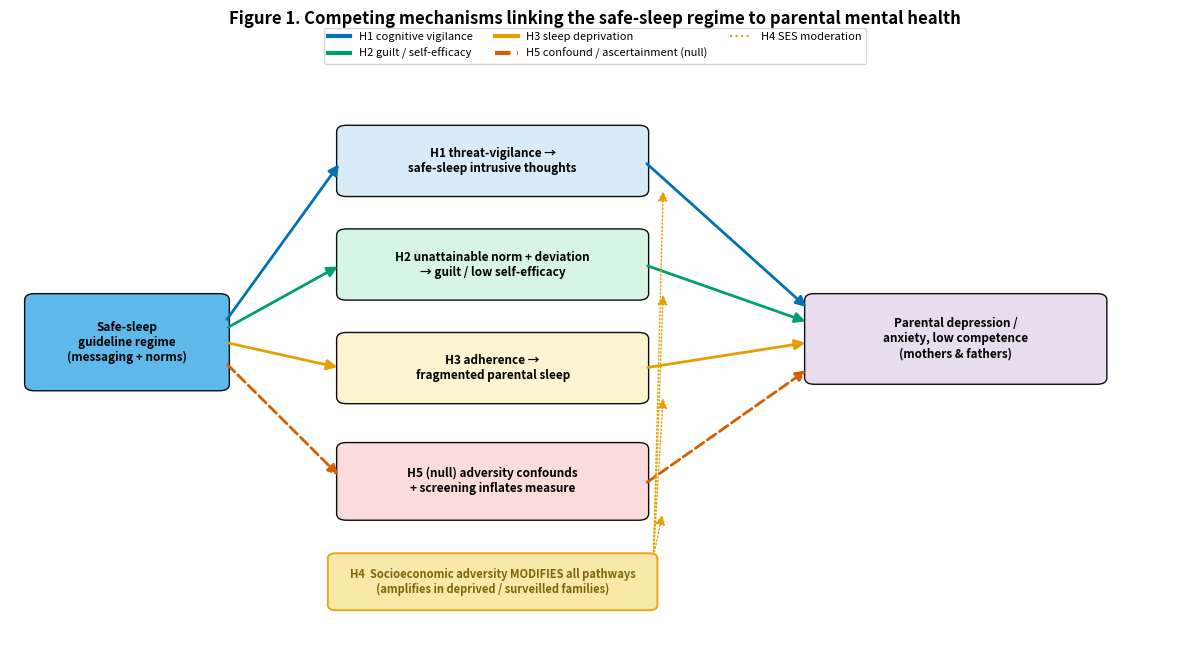

Reproduce this figure in Python. (Note: this script raises an exception after producing the figure.)
#!/usr/bin/env python3
"""Figures for the Narrative-1 hypothesis-generation report."""
import matplotlib; matplotlib.use("Agg")
import matplotlib.pyplot as plt
from matplotlib.patches import FancyBboxPatch, FancyArrowPatch
from matplotlib.lines import Line2D
import numpy as np

CB = {"blue":"#0072B2","orange":"#E69F00","green":"#009E73","red":"#D55E00",
      "purple":"#CC79A7","grey":"#999999","sky":"#56B4E9","yellow":"#F0E442"}

# ---------- Figure 1: competing mechanisms ----------
def fig1():
    fig, ax = plt.subplots(figsize=(12, 6.6)); ax.set_xlim(0,12); ax.set_ylim(0,9); ax.axis("off")
    def box(x,y,w,h,t,fc,fs=8.5,tc="black"):
        ax.add_patch(FancyBboxPatch((x,y),w,h,boxstyle="round,pad=0.05,rounding_size=0.1",
                     fc=fc,ec="black",lw=1.0,alpha=0.95))
        ax.text(x+w/2,y+h/2,t,ha="center",va="center",fontsize=fs,color=tc,fontweight="bold")
    def arr(x1,y1,x2,y2,c,lw=2.0,style="-"):
        ax.add_patch(FancyArrowPatch((x1,y1),(x2,y2),arrowstyle="-|>",mutation_scale=15,
                     color=c,lw=lw,linestyle=style,shrinkA=3,shrinkB=3))
    # exposure
    box(0.2,3.9,2.0,1.4,"Safe-sleep\nguideline regime\n(messaging + norms)",CB["sky"],8.5)
    # four mechanism boxes
    box(3.4,6.9,3.1,1.0,"H1 threat-vigilance →\nsafe-sleep intrusive thoughts",  "#D6EAF8")
    box(3.4,5.3,3.1,1.0,"H2 unattainable norm + deviation\n→ guilt / low self-efficacy","#D5F5E3")
    box(3.4,3.7,3.1,1.0,"H3 adherence →\nfragmented parental sleep","#FCF3CF")
    box(3.4,1.9,3.1,1.1,"H5 (null) adversity confounds\n+ screening inflates measure","#FADBD8")
    # outcome
    box(8.2,4.0,3.0,1.3,"Parental depression /\nanxiety, low competence\n(mothers & fathers)","#E8DAEF",8.5)
    # arrows exposure->mechanisms
    arr(2.2,4.9,3.4,7.4,CB["blue"]); arr(2.2,4.8,3.4,5.8,CB["green"])
    arr(2.2,4.6,3.4,4.2,CB["orange"]);
    arr(2.2,4.3,3.4,2.5,CB["red"],style="--")  # null/confound dashed
    # mechanisms->outcome
    arr(6.5,7.4,8.2,5.1,CB["blue"]); arr(6.5,5.8,8.2,4.9,CB["green"])
    arr(6.5,4.2,8.2,4.6,CB["orange"]); arr(6.5,2.4,8.2,4.2,CB["red"],style="--")
    # H4 SES modifier band
    ax.add_patch(FancyBboxPatch((3.3,0.5),3.3,0.8,boxstyle="round,pad=0.04,rounding_size=0.08",
                 fc="#F9E79F",ec=CB["orange"],lw=1.4,alpha=0.9))
    ax.text(4.95,0.9,"H4  Socioeconomic adversity MODIFIES all pathways\n(amplifies in deprived / surveilled families)",
            ha="center",va="center",fontsize=8,style="italic",color="#7D6608",fontweight="bold")
    for mx in (6.6,):  # modifier arrows up
        for ty in (4.2,5.8,7.4,2.4):
            arr(6.6,1.3,6.7,ty-0.4,CB["orange"],lw=1.0,style=":")
    leg=[Line2D([0],[0],color=CB["blue"],lw=3,label="H1 cognitive vigilance"),
         Line2D([0],[0],color=CB["green"],lw=3,label="H2 guilt / self-efficacy"),
         Line2D([0],[0],color=CB["orange"],lw=3,label="H3 sleep deprivation"),
         Line2D([0],[0],color=CB["red"],lw=3,ls="--",label="H5 confound / ascertainment (null)"),
         Line2D([0],[0],color=CB["orange"],lw=1.5,ls=":",label="H4 SES moderation")]
    ax.legend(handles=leg,loc="upper center",ncol=3,fontsize=8,frameon=True,bbox_to_anchor=(0.5,1.06))
    ax.set_title("Figure 1. Competing mechanisms linking the safe-sleep regime to parental mental health",
                 fontsize=12,fontweight="bold",pad=24)
    fig.tight_layout(); fig.savefig("figures/hyp_fig1_mechanisms.png",dpi=200,bbox_inches="tight"); plt.close(fig)

# ---------- Figure 2: discriminating-predictions matrix ----------
def fig2():
    rows=["H1 cognitive\nvigilance","H2 guilt /\nself-efficacy","H3 sleep\ndeprivation","H5 confound /\nascertainment (null)"]
    cols=["Distress tracks\nADHERENCE","Distress tracks\nthreat-cognition / ITs","Mediated by\nguilt / low efficacy",
          "Larger in\nlow-SES (H4)","Survives adversity ctrl\n+ ascertainment-robust"]
    # 0=No(red) 1=partial/mixed(amber) 2=Yes(green)
    M=np.array([
        [0,2,0,1,2],   # H1
        [1,0,2,2,2],   # H2
        [2,0,0,1,2],   # H3
        [0,0,0,1,0],   # H5 (diagnostic: does NOT survive)
    ])
    txt={0:"No",1:"mixed",2:"Yes"}
    cmap=matplotlib.colors.ListedColormap([CB["red"],CB["orange"],CB["green"]])
    fig,ax=plt.subplots(figsize=(11,4.6))
    ax.imshow(M,cmap=cmap,vmin=0,vmax=2,aspect="auto")
    for i in range(M.shape[0]):
        for j in range(M.shape[1]):
            ax.text(j,i,txt[M[i,j]],ha="center",va="center",fontsize=9,fontweight="bold",color="white")
    ax.set_xticks(range(len(cols))); ax.set_xticklabels(cols,fontsize=8.5)
    ax.set_yticks(range(len(rows))); ax.set_yticklabels(rows,fontsize=9)
    ax.set_xticks(np.arange(-.5,len(cols),1),minor=True); ax.set_yticks(np.arange(-.5,len(rows),1),minor=True)
    ax.grid(which="minor",color="white",lw=2); ax.tick_params(which="minor",length=0)
    ax.set_title("Figure 2. Discriminating predictions — how to tell the hypotheses apart",
                 fontsize=11.5,fontweight="bold",pad=10)
    fig.text(0.5,-0.04,"Key discriminator: H1/H2 predict distress is HIGHER in non-adherent parents (who deviate to cope); "
             "H3 predicts the opposite. H5 is the only account that does NOT survive adversity control + ascertainment-robust design.",
             ha="center",fontsize=8,style="italic",wrap=True)
    fig.tight_layout(); fig.savefig("figures/hyp_fig2_discriminating.png",dpi=200,bbox_inches="tight"); plt.close(fig)

if __name__=="__main__":
    fig1(); fig2(); print("wrote figures/hyp_fig1_mechanisms.png, figures/hyp_fig2_discriminating.png")
